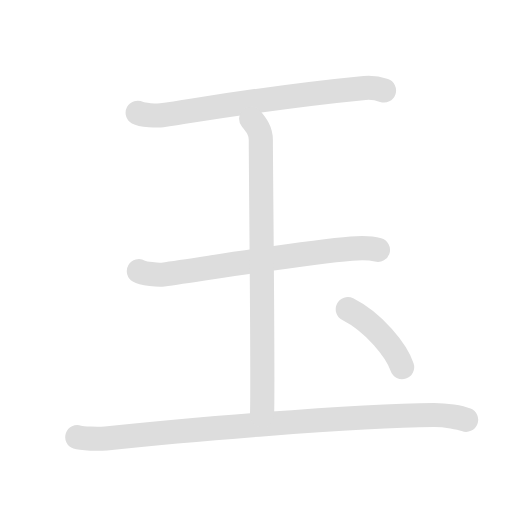
t = 0.00 s
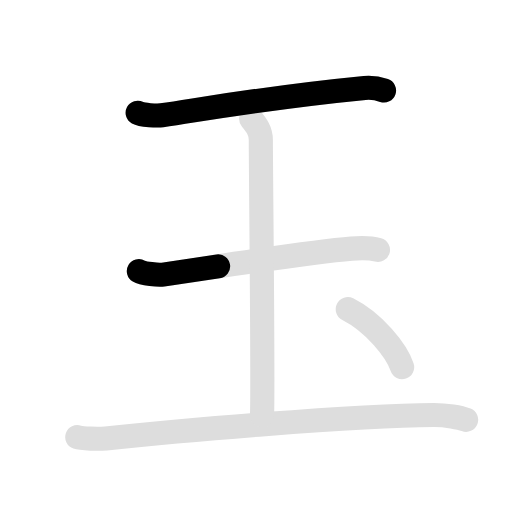
t = 1.50 s
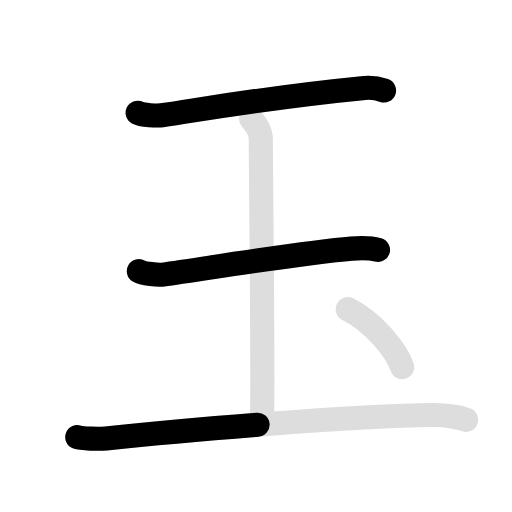
t = 3.05 s
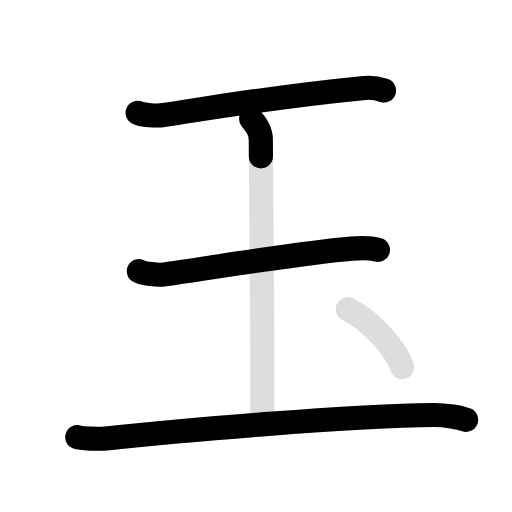
t = 4.40 s
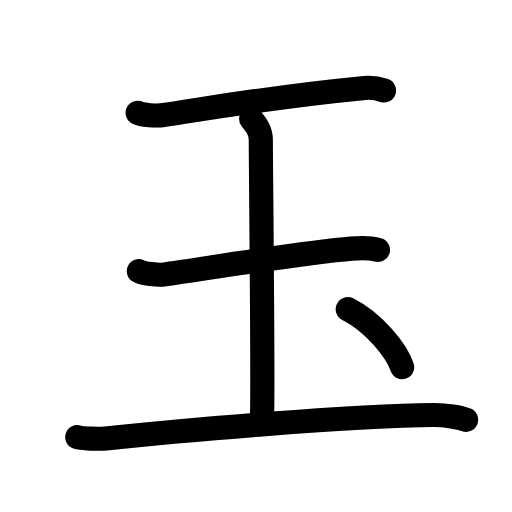
t = 6.10 s
t = 7.60 s: frame unchanged from t = 6.10 s, image omitted

The animated SVG that drew these frames (rendered in a browser with its animation timeline set to each time). Animation: 10 SMIL elements (animate=6,set=4); one cycle of 7.60 s, repeats indefinitely.

<svg id="kvg-07389-VtLst" class="kanjivg" viewBox="0 0 106 106" width="106" height="106" xmlns="http://www.w3.org/2000/svg" xmlns:xlink="http://www.w3.org/1999/xlink" xml:space="preserve" version="1.1" baseProfile="full"><defs><style type="text/css">path.black{fill:none;stroke:black;stroke-width:5;stroke-linecap:round;stroke-linejoin:round;}path.grey{fill:none;stroke:#ddd;stroke-width:5;stroke-linecap:round;stroke-linejoin:round;}path.stroke{fill:none;stroke:black;stroke-width:5;stroke-linecap:round;stroke-linejoin:round;}text{font-size:16px;font-family:Segoe UI Symbol,Cambria Math,DejaVu Sans,Symbola,Quivira,STIX,Code2000;-webkit-touch-callout:none;cursor:pointer;-webkit-user-select:none;-khtml-user-select:none;-moz-user-select:none;-ms-user-select:none;user-select: none;}text:hover{color:#777;}#reset{font-weight:bold;}</style><marker id="markerStart" markerWidth="8" markerHeight="8" style="overflow:visible;"><circle cx="0" cy="0" r="1.5" style="stroke:none;fill:red;fill-opacity:0.5;"/></marker><marker id="markerEnd" style="overflow:visible;"><circle cx="0" cy="0" r="0.8" style="stroke:none;fill:blue;fill-opacity:0.5;"><animate attributeName="opacity" from="1" to="0" dur="3s" repeatCount="indefinite" /></circle></marker></defs><path d="M28.5,23.34c0.95,0.51,4.04,0.66,5,0.52C45.75,22,57,20,75.5,18.21c1.46-0.14,2.79,0.1,4,0.52" class="grey" /><path d="M28.75,56.12c0.94,0.55,4.04,0.86,5,0.73c9.5-1.34,29.25-4.59,39-5.38c1.17-0.1,3.75-0.22,5.5,0.26" class="grey" /><path d="M16,90.51c0.91,0.31,4.41,0.41,5.94,0.25c14.31-1.5,50.81-4.75,67.87-4.85c2.48-0.01,5.45,0.51,6.69,1" class="grey" /><path d="M52,24.6c1,1.21,2,2.4,2,4.41c0,6.79,0.5,50.15,0.25,56.94" class="grey" /><path d="M72,64c5.43,2.74,10.09,8.57,11.25,12" class="grey" /><path d="M28.5,23.34c0.95,0.51,4.04,0.66,5,0.52C45.75,22,57,20,75.5,18.21c1.46-0.14,2.79,0.1,4,0.52" class="stroke" stroke-dasharray="150"><animate attributeName="stroke-dashoffset" from="150" to="0" dur="1.8s" begin="0.0s" fill="freeze" /></path><path d="M28.75,56.12c0.94,0.55,4.04,0.86,5,0.73c9.5-1.34,29.25-4.59,39-5.38c1.17-0.1,3.75-0.22,5.5,0.26" class="stroke" stroke-dasharray="150"><set attributeName="opacity" to="0" dur="1.3s" /><animate attributeName="stroke-dashoffset" from="150" to="0" dur="1.8s" begin="1.3s" fill="freeze" /></path><path d="M16,90.51c0.91,0.31,4.41,0.41,5.94,0.25c14.31-1.5,50.81-4.75,67.87-4.85c2.48-0.01,5.45,0.51,6.69,1" class="stroke" stroke-dasharray="150"><set attributeName="opacity" to="0" dur="2.6s" /><animate attributeName="stroke-dashoffset" from="150" to="0" dur="1.8s" begin="2.6s" fill="freeze" /></path><path d="M52,24.6c1,1.21,2,2.4,2,4.41c0,6.79,0.5,50.15,0.25,56.94" class="stroke" stroke-dasharray="150"><set attributeName="opacity" to="0" dur="4.3s" /><animate attributeName="stroke-dashoffset" from="150" to="0" dur="1.8s" begin="4.3s" fill="freeze" /></path><path d="M72,64c5.43,2.74,10.09,8.57,11.25,12" class="stroke" stroke-dasharray="150"><set attributeName="opacity" to="0" dur="5.8s" /><animate attributeName="stroke-dashoffset" from="150" to="0" dur="1.8s" begin="5.8s" fill="freeze" /></path></svg>
